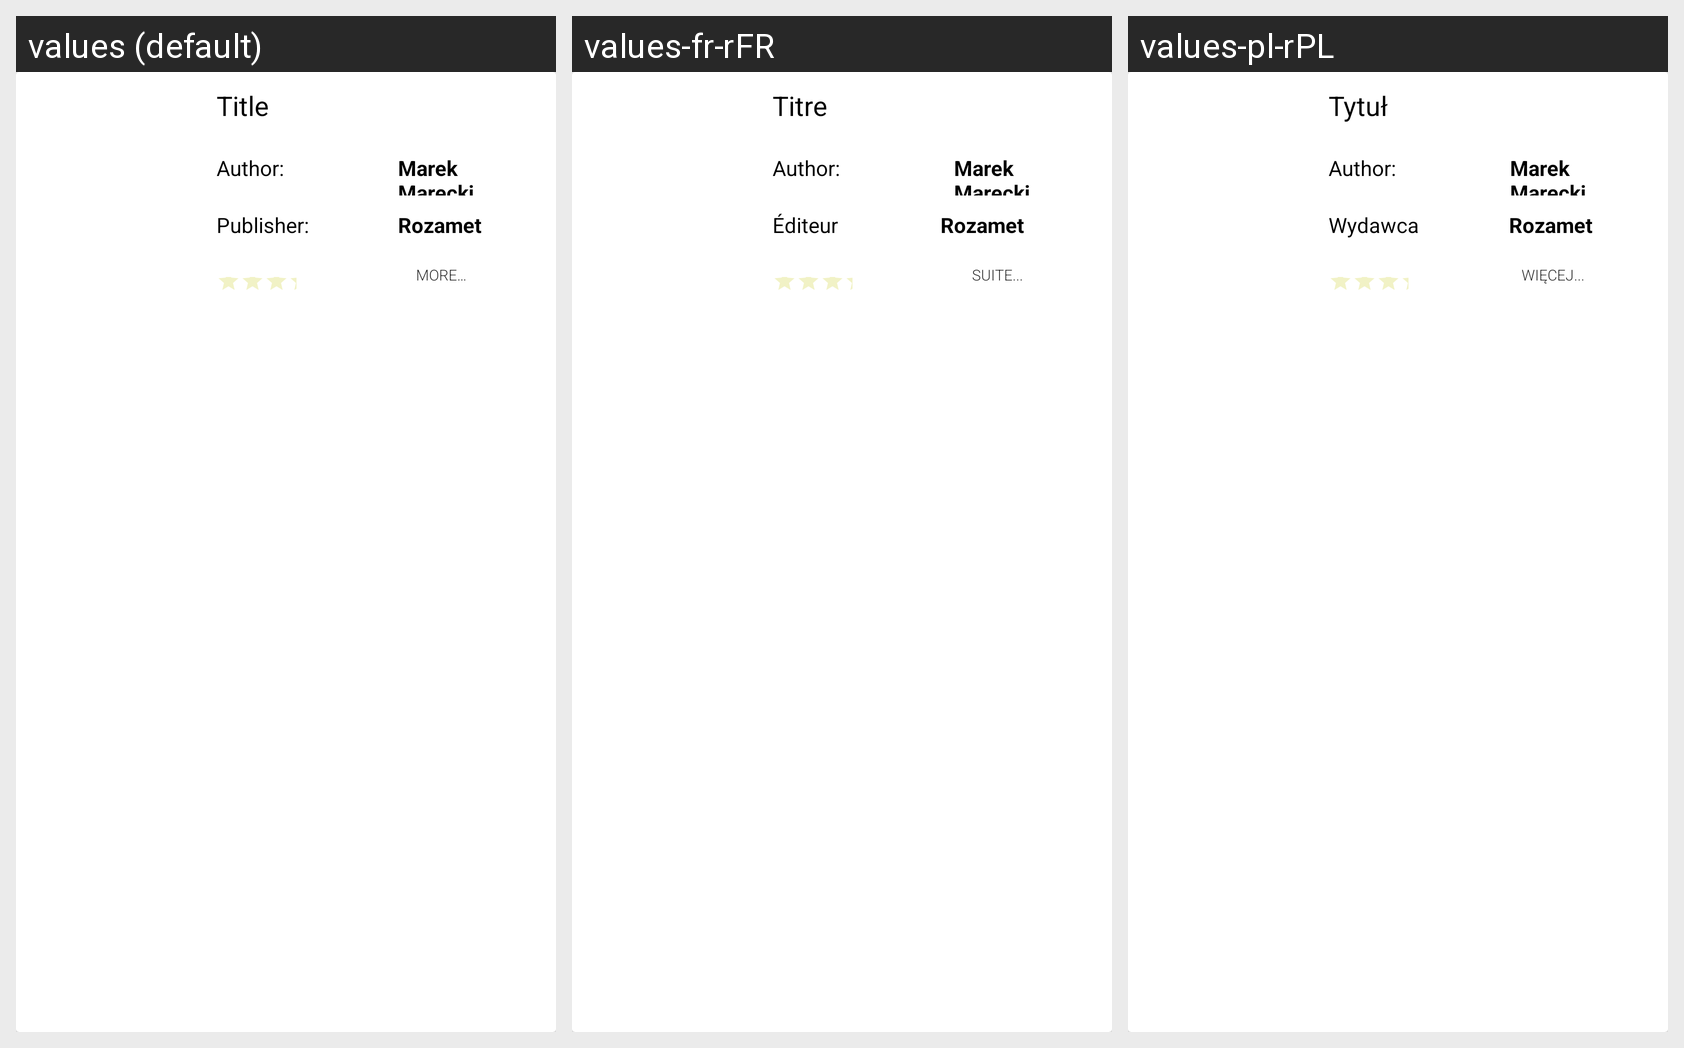

Here is an Android app screen in its default locale and in the app's own translations. Write out the translated-string differences for the strings that appear on this screen.
Android screen res/layout/activity_list_helper.xml rendered under 3 locales, left to right: values (default), values-fr-rFR, values-pl-rPL. Device: Nexus 5 (rendered at 1080×1920; each locale shown at half size, 540×960, under a caption strip naming it); theme AppTheme.
Strings drawn on this screen, with the default value and each locale's value (text and hints the layout hard-codes, and strings that could not be matched under every locale, appear in the picture but are not listed):

title
  values: Title
  values-fr-rFR: Titre
  values-pl-rPL: Tytuł

publisher
  values: Publisher:
  values-fr-rFR: Éditeur
  values-pl-rPL: Wydawca

more
  values: More…
  values-fr-rFR: Suite...
  values-pl-rPL: Więcej...
